Photos from the image-classification dataset "Dataset_correctly_classified_E" in the GitHub repository madebynanditaaa/bacnet-flask. Its 8 classes are: Clostridium perfringens, Enterococcus faecalis, Enterococcus faecium, Escherichia coli, Listeria monocytogenes, Proteus, Pseudomonas aeruginosa, Staphylococcus aureus.

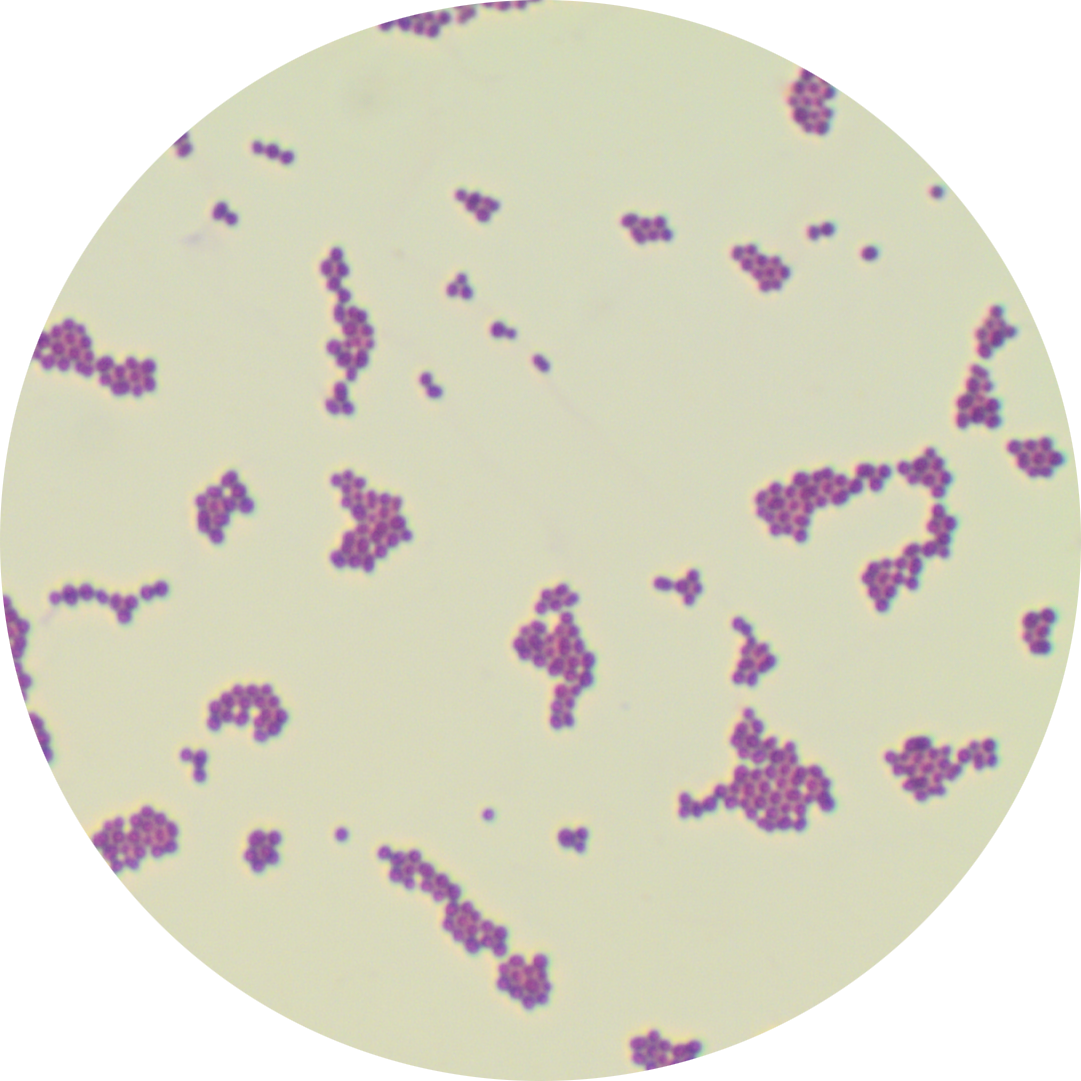
Label: Enterococcus faecalis

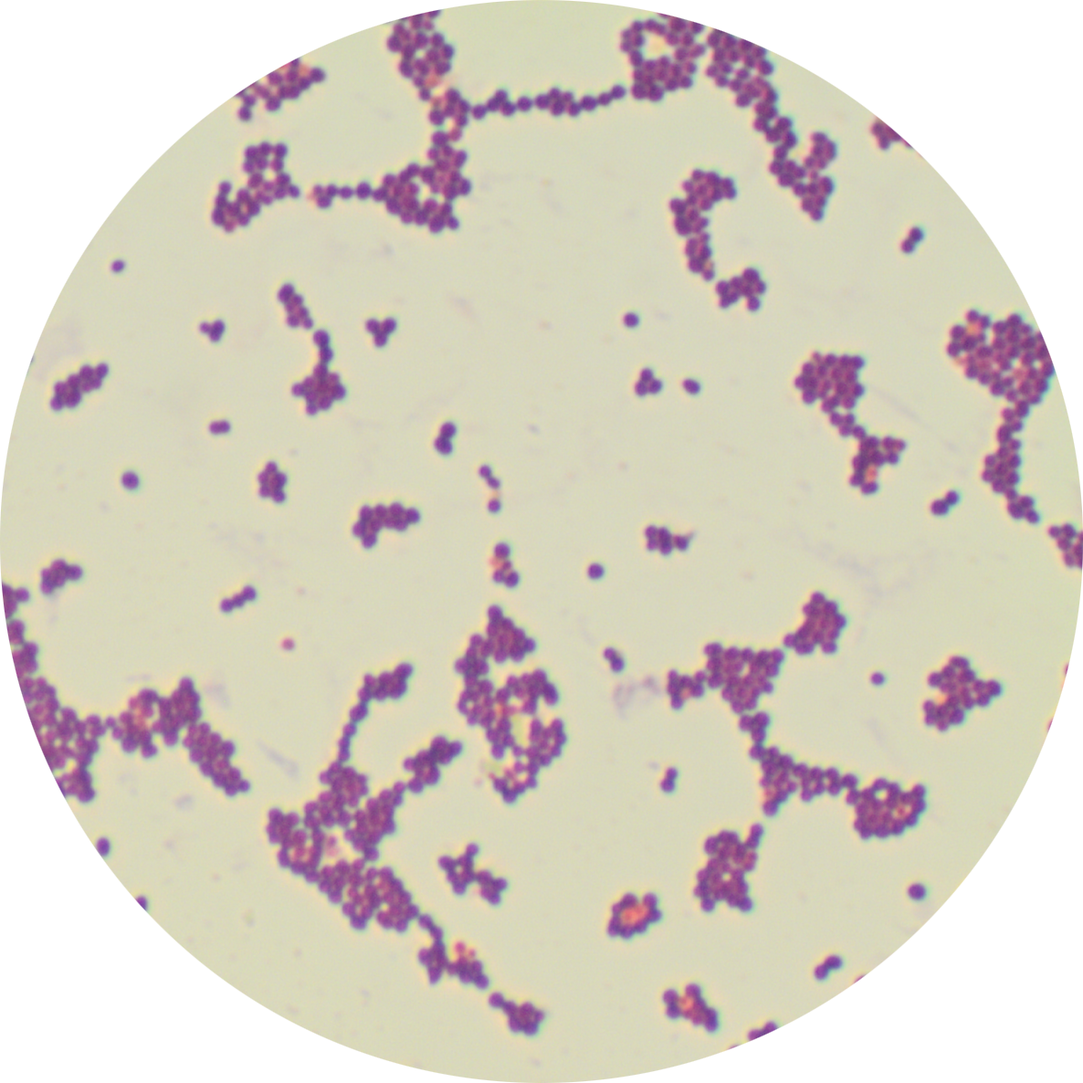
Label: Enterococcus faecium

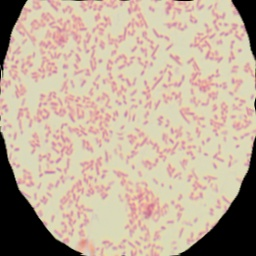
Label: Proteus

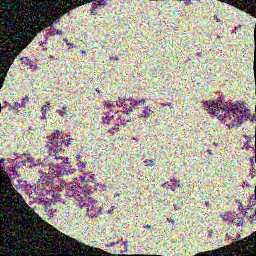
Label: Staphylococcus aureus

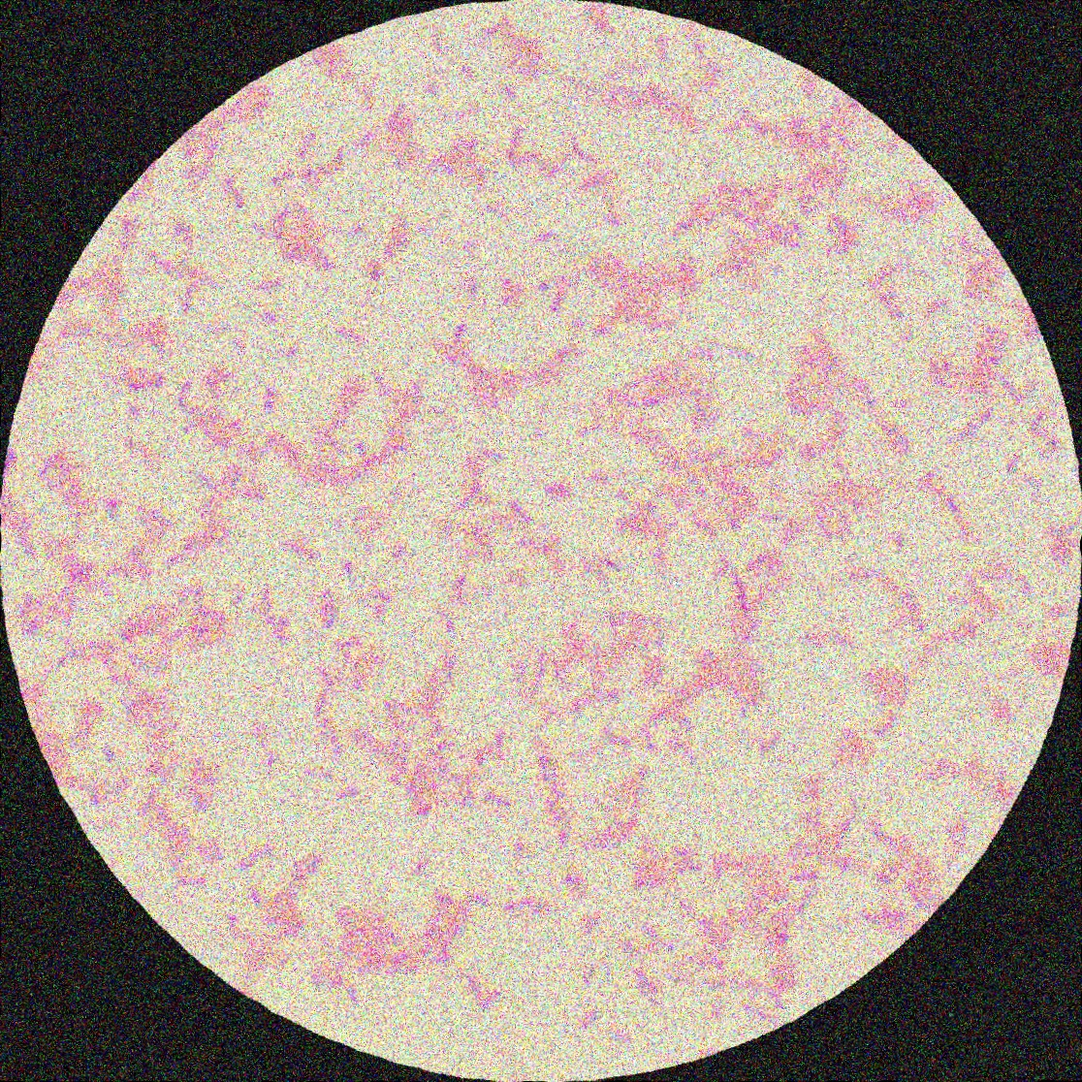
Label: Pseudomonas aeruginosa

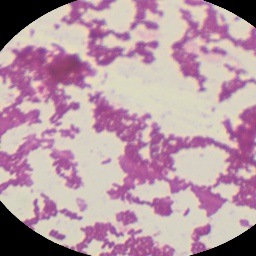
Label: Listeria monocytogenes
